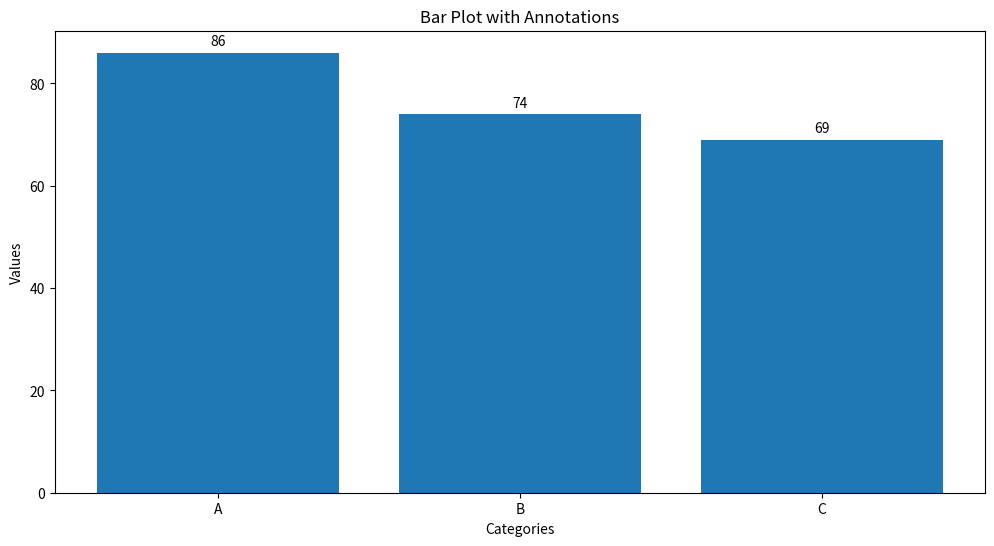

This figure's Python source:
import matplotlib.pyplot as plt
import numpy as np

# Σημεία δεδομένων
data = {'A': 86, 'B': 74, 'C': 69}

# Δημιουργήστε ραβδόγραμμα
labels = list(data.keys())
values = list(data.values())
x = np.arange(len(labels))

plt.figure(figsize=(12, 6))
plt.bar(x, values)
plt.xticks(x, labels)

# Προσθέστε σχολιασμό κειμένου
for i, v in enumerate(values):
    plt.annotate(str(v), (i, v), textcoords="offset points", xytext=(0, 5), ha='center')

plt.xlabel('Categories')
plt.ylabel('Values')
plt.title('Bar Plot with Annotations')
plt.show()